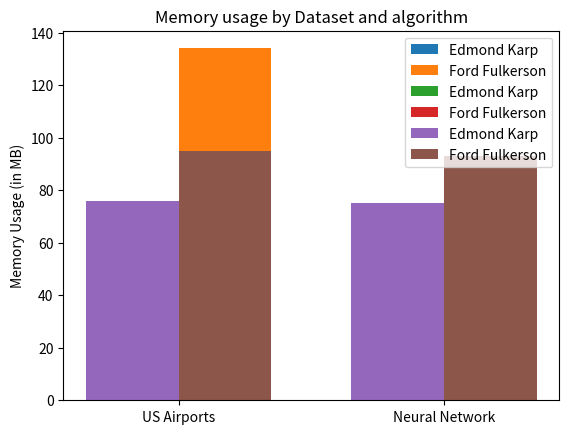

Here is the Python script that generated this plot:
import matplotlib.pyplot as plt
import numpy as np

"""
Instructions to execute the code
run as : python3 plotting.py

The purpose of this file is to generate graphs for memory usage, 
time usage and number of augmenting paths required
"""

# For plotting number of augmenting paths
N = 2

# Change values as per result
ek = (5, 24)
ff = (134, 24)

ind = np.arange(N) 
width = 0.35       
plt.bar(ind, ek, width, label='Edmond Karp')
plt.bar(ind + width, ff, width,
    label='Ford Fulkerson')

plt.ylabel('Number of augmenting paths')
plt.title('Number of augmenting paths needed for max flow')

plt.xticks(ind + width / 2, ('US Airports', 'Neural Network'))
plt.legend(loc='best')
plt.show()

# For plotting memory usage
N = 2
# Change values as per result
ek = (0.19891, 0.06539)
ff = (3.40325, 0.74525)

ind = np.arange(N) 
width = 0.35       
plt.bar(ind, ek, width, label='Edmond Karp')
plt.bar(ind + width, ff, width,
    label='Ford Fulkerson')

plt.ylabel('Time (in seconds)')
plt.title('Run time by Dataset and algorithm')

plt.xticks(ind + width / 2, ('US Airports', 'Neural Network'))
plt.legend(loc='best')
plt.show()

# For plotting memory usage
N = 2
# Change values as per result
ek = (76, 75)
ff = (95, 93)

ind = np.arange(N) 
width = 0.35       
plt.bar(ind, ek, width, label='Edmond Karp')
plt.bar(ind + width, ff, width,
    label='Ford Fulkerson')

plt.ylabel('Memory Usage (in MB)')
plt.title('Memory usage by Dataset and algorithm')

plt.xticks(ind + width / 2, ('US Airports', 'Neural Network'))
plt.legend(loc='best')
plt.show()